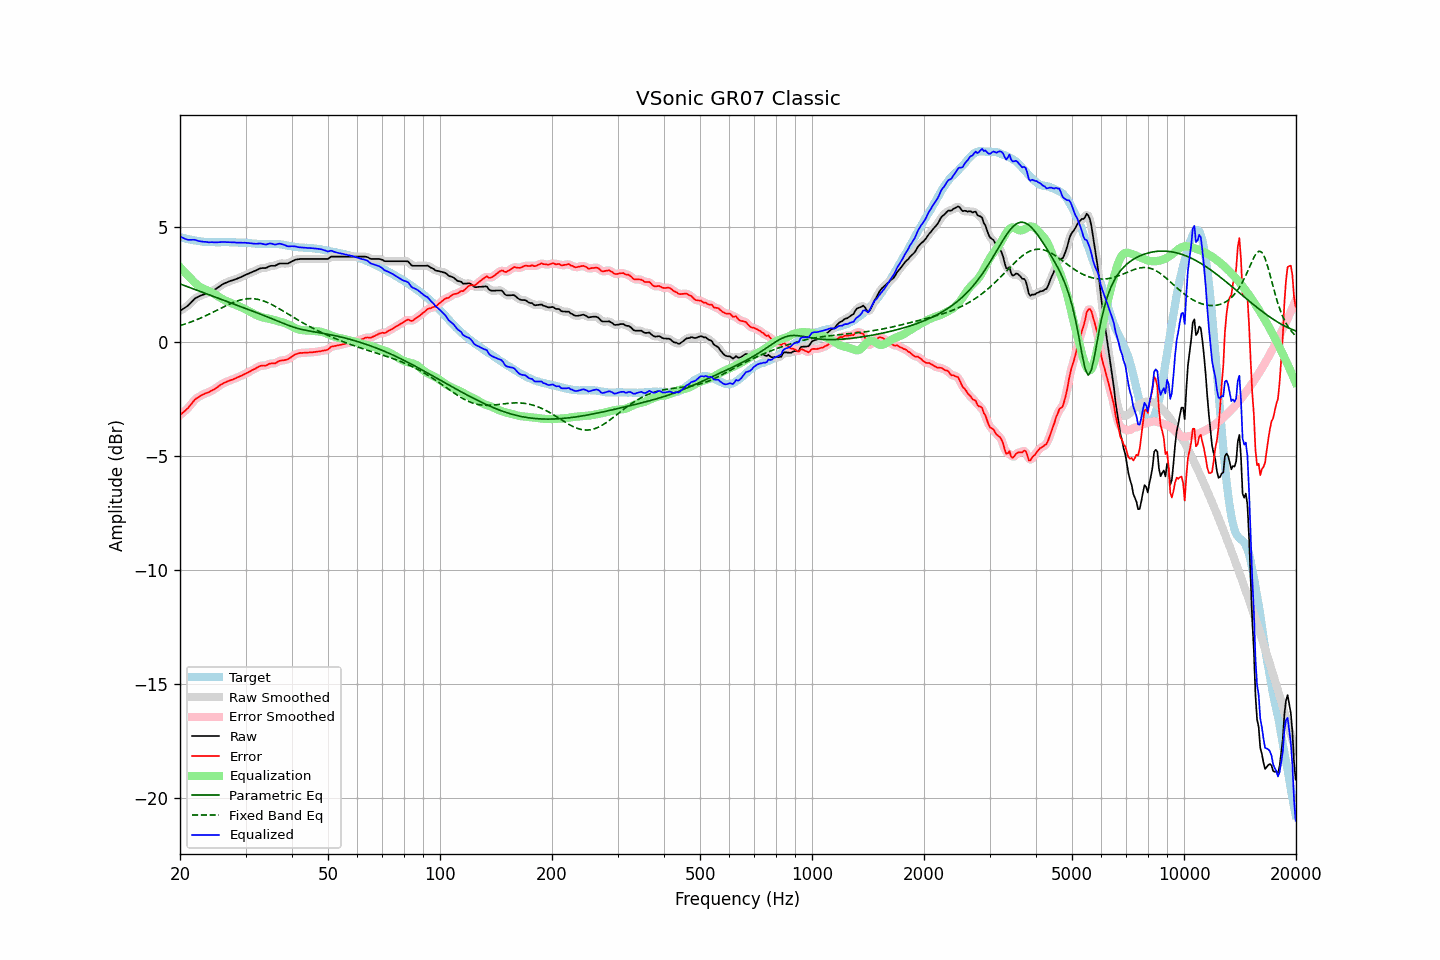

The data file committed next to this chart (first rows):
frequency, raw, error, smoothed, error_smoothed, equalization, parametric_eq, fixed_band_eq, equalized_raw, equalized_smoothed, target
20.00, 1.34, -3.23, 1.35, -3.22, 3.26, 2.52, 0.70, 4.60, 4.60, 4.57
20.20, 1.38, -3.17, 1.38, -3.17, 3.18, 2.50, 0.72, 4.56, 4.56, 4.55
20.40, 1.43, -3.10, 1.43, -3.11, 3.10, 2.47, 0.74, 4.53, 4.53, 4.53
20.61, 1.47, -3.05, 1.47, -3.04, 3.02, 2.44, 0.76, 4.50, 4.50, 4.52
20.81, 1.52, -2.97, 1.52, -2.98, 2.95, 2.42, 0.79, 4.47, 4.47, 4.50
21.02, 1.57, -2.91, 1.58, -2.91, 2.88, 2.39, 0.81, 4.45, 4.45, 4.49
21.23, 1.64, -2.82, 1.64, -2.83, 2.81, 2.36, 0.83, 4.45, 4.45, 4.47
21.44, 1.71, -2.74, 1.72, -2.74, 2.74, 2.34, 0.86, 4.45, 4.45, 4.46
21.66, 1.79, -2.65, 1.79, -2.65, 2.66, 2.31, 0.89, 4.45, 4.45, 4.45
21.87, 1.86, -2.56, 1.86, -2.57, 2.59, 2.28, 0.92, 4.45, 4.45, 4.43
22.09, 1.91, -2.50, 1.91, -2.51, 2.52, 2.26, 0.94, 4.44, 4.43, 4.42
22.31, 1.94, -2.46, 1.95, -2.45, 2.46, 2.23, 0.97, 4.41, 4.41, 4.40
22.54, 1.98, -2.41, 1.98, -2.41, 2.41, 2.21, 1.00, 4.39, 4.39, 4.39
22.76, 2.01, -2.37, 2.01, -2.37, 2.37, 2.18, 1.03, 4.38, 4.38, 4.38
22.99, 2.04, -2.33, 2.04, -2.33, 2.33, 2.15, 1.06, 4.37, 4.37, 4.37
23.22, 2.06, -2.30, 2.07, -2.30, 2.30, 2.13, 1.10, 4.36, 4.37, 4.36
23.45, 2.09, -2.27, 2.09, -2.27, 2.27, 2.10, 1.13, 4.36, 4.36, 4.36
23.69, 2.11, -2.24, 2.11, -2.24, 2.24, 2.07, 1.16, 4.35, 4.35, 4.35
23.92, 2.13, -2.22, 2.14, -2.21, 2.21, 2.05, 1.19, 4.34, 4.35, 4.35
24.16, 2.17, -2.18, 2.17, -2.18, 2.17, 2.02, 1.23, 4.35, 4.34, 4.35
24.40, 2.21, -2.13, 2.21, -2.14, 2.13, 1.99, 1.26, 4.35, 4.34, 4.35
24.65, 2.24, -2.10, 2.25, -2.10, 2.09, 1.97, 1.30, 4.34, 4.34, 4.35
24.89, 2.28, -2.06, 2.29, -2.06, 2.05, 1.94, 1.33, 4.34, 4.34, 4.35
25.14, 2.33, -2.01, 2.33, -2.01, 2.01, 1.92, 1.37, 4.34, 4.34, 4.35
25.39, 2.38, -1.96, 2.38, -1.96, 1.96, 1.89, 1.41, 4.35, 4.35, 4.34
25.65, 2.43, -1.91, 2.44, -1.91, 1.92, 1.86, 1.44, 4.35, 4.35, 4.34
25.91, 2.48, -1.87, 2.48, -1.87, 1.88, 1.84, 1.48, 4.36, 4.36, 4.35
26.16, 2.52, -1.83, 2.52, -1.83, 1.84, 1.81, 1.51, 4.36, 4.36, 4.35
26.43, 2.55, -1.80, 2.56, -1.80, 1.80, 1.78, 1.55, 4.35, 4.35, 4.35
26.69, 2.58, -1.77, 2.59, -1.76, 1.77, 1.76, 1.58, 4.35, 4.35, 4.35
26.96, 2.61, -1.73, 2.61, -1.73, 1.74, 1.73, 1.61, 4.35, 4.35, 4.35
27.23, 2.64, -1.70, 2.64, -1.71, 1.71, 1.71, 1.64, 4.35, 4.35, 4.35
27.50, 2.66, -1.68, 2.66, -1.68, 1.68, 1.68, 1.68, 4.34, 4.34, 4.35
27.77, 2.68, -1.66, 2.69, -1.66, 1.65, 1.65, 1.70, 4.34, 4.34, 4.34
28.05, 2.71, -1.63, 2.71, -1.63, 1.62, 1.63, 1.73, 4.34, 4.33, 4.34
28.33, 2.73, -1.60, 2.74, -1.60, 1.60, 1.60, 1.76, 4.33, 4.33, 4.33
28.62, 2.76, -1.57, 2.76, -1.57, 1.57, 1.58, 1.78, 4.33, 4.33, 4.33
28.90, 2.79, -1.53, 2.79, -1.53, 1.53, 1.55, 1.80, 4.33, 4.33, 4.33
29.19, 2.82, -1.50, 2.82, -1.50, 1.50, 1.52, 1.82, 4.33, 4.33, 4.33
29.48, 2.85, -1.47, 2.86, -1.47, 1.47, 1.50, 1.84, 4.32, 4.32, 4.32
29.78, 2.89, -1.43, 2.89, -1.43, 1.43, 1.47, 1.85, 4.33, 4.32, 4.32
30.08, 2.92, -1.40, 2.92, -1.40, 1.40, 1.44, 1.86, 4.32, 4.32, 4.32
30.38, 2.95, -1.37, 2.95, -1.36, 1.36, 1.42, 1.87, 4.32, 4.32, 4.32
30.68, 2.98, -1.32, 2.98, -1.33, 1.33, 1.39, 1.88, 4.31, 4.31, 4.31
30.99, 3.01, -1.29, 3.01, -1.29, 1.29, 1.36, 1.88, 4.30, 4.30, 4.30
31.30, 3.04, -1.25, 3.04, -1.25, 1.25, 1.34, 1.88, 4.29, 4.29, 4.29
31.61, 3.07, -1.22, 3.07, -1.22, 1.21, 1.31, 1.87, 4.28, 4.28, 4.29
31.93, 3.10, -1.18, 3.10, -1.18, 1.17, 1.28, 1.86, 4.28, 4.28, 4.29
32.24, 3.13, -1.14, 3.14, -1.14, 1.14, 1.25, 1.85, 4.28, 4.28, 4.28
32.57, 3.17, -1.10, 3.17, -1.10, 1.12, 1.23, 1.84, 4.29, 4.29, 4.27
32.89, 3.20, -1.07, 3.20, -1.07, 1.09, 1.20, 1.82, 4.29, 4.29, 4.27
33.22, 3.21, -1.05, 3.21, -1.06, 1.07, 1.17, 1.80, 4.28, 4.28, 4.27
33.55, 3.21, -1.05, 3.21, -1.05, 1.05, 1.14, 1.77, 4.26, 4.26, 4.26
33.89, 3.21, -1.06, 3.22, -1.05, 1.03, 1.12, 1.75, 4.24, 4.25, 4.27
34.23, 3.23, -1.04, 3.24, -1.03, 1.02, 1.09, 1.72, 4.25, 4.26, 4.27
34.57, 3.27, -0.99, 3.27, -1.00, 1.00, 1.06, 1.69, 4.28, 4.27, 4.27
34.92, 3.30, -0.97, 3.30, -0.97, 0.99, 1.03, 1.65, 4.29, 4.29, 4.27
35.27, 3.31, -0.96, 3.31, -0.96, 0.97, 1.00, 1.62, 4.29, 4.28, 4.27
35.62, 3.31, -0.96, 3.31, -0.96, 0.95, 0.97, 1.58, 4.26, 4.26, 4.28
35.97, 3.31, -0.96, 3.32, -0.95, 0.93, 0.94, 1.54, 4.24, 4.25, 4.27
... 635 more rows
